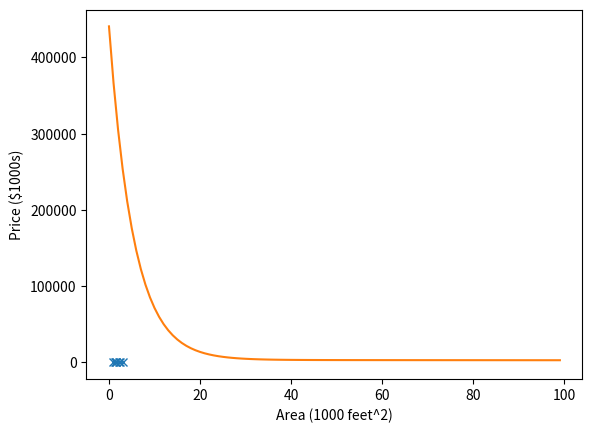

Here is the Python script that generated this plot:
import numpy as np
import matplotlib.pyplot as plt
import pylab

a = 0.001
iter = 100
size = np.array([2.1, 1.6, 2.4, 1.4, 1.5, 0.8, 3])  # kinda work
num_of_bedrooms = np.array([3, 3, 3, 2, 3, 2, 4])
y = np.array([400, 330, 369, 232, 315, 178, 540])
n = 3
input_x = np.vstack((np.ones(shape=len(size), dtype=int), size, num_of_bedrooms)).T
m = len(input_x)
params = np.zeros(shape=n, dtype=object)

"""
a - learning rate
iter - iterations
x - inputs
y - target values
n - # of features
input_x - matrix containing all training examples
m - # of rows in input_X
params - parameters(θ1, θ2,..., θn)
"""


def train():
    global params
    for i in range(m):
        for j in range(n):
            hpths = hypothesis(input_x[i])
            params[j] -= a * (hpths - y[i]) * input_x[i][j]


def hypothesis(x):
    return np.matmul(x, params)


def cost_func():
    return 1/2 * np.matmul(hypothesis(input_x) - y, hypothesis(input_x) - y)


def visualize_training_examples():
    plt.plot(input_x[:, 1], y, 'x')
    plt.xlabel('Area (1000 feet^2)')
    plt.ylabel('Price ($1000s)')
    plt.show()


def visualize_cost(cost):
    plt.plot(cost)
    plt.show()


if __name__ == '__main__':
    visualize_training_examples()
    cost_hist = []

    for i in range(iter):
        cost_hist.append(cost_func())
        train()

    print(params)
    visualize_cost(cost_hist)
